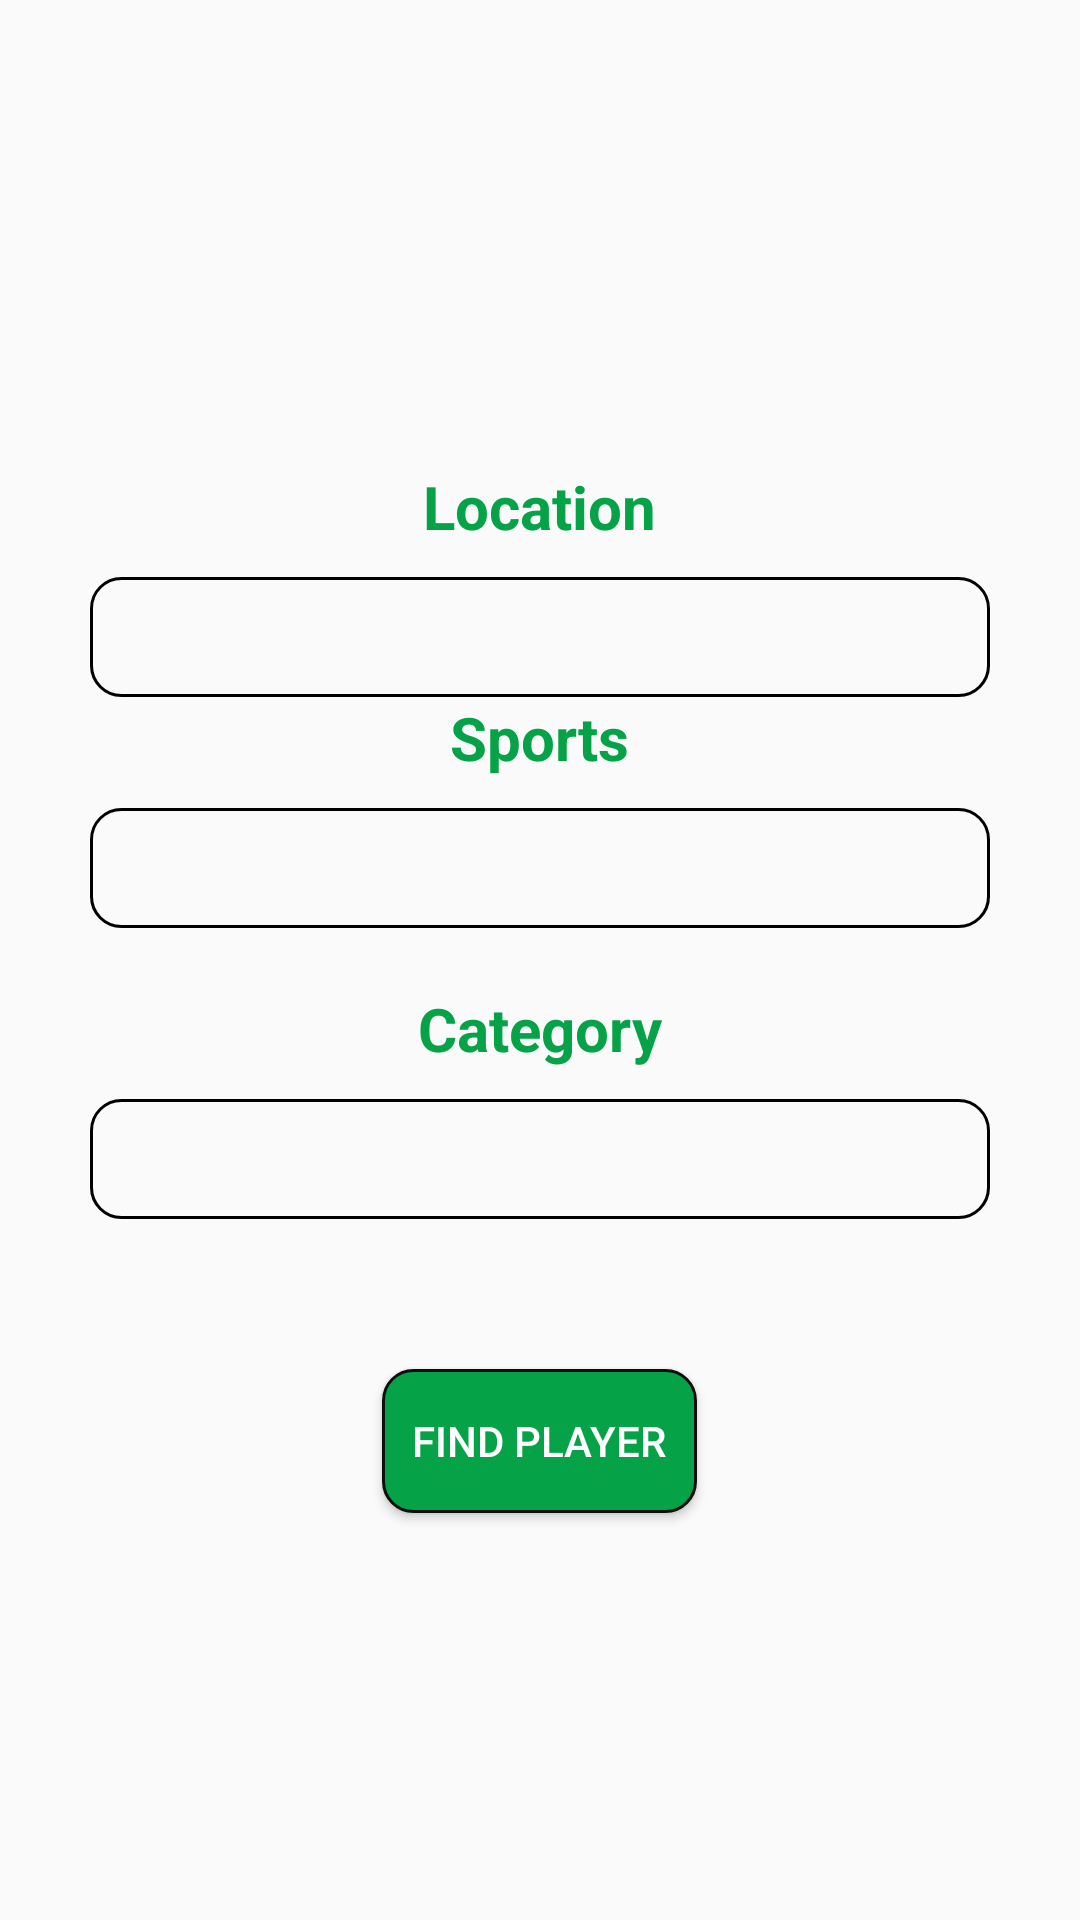

Android layout source for this screen:
<!-- AndroidManifest.xml: application theme AppTheme -->
<!-- res/layout/fragment_find_my_player.xml -->
<?xml version="1.0" encoding="utf-8"?>
<LinearLayout xmlns:android="http://schemas.android.com/apk/res/android"
    xmlns:tools="http://schemas.android.com/tools"
    android:layout_width="match_parent"
    android:layout_height="match_parent"
    android:gravity="center"
    android:orientation="vertical"
    tools:context=".Navigation.FindMyPlayer.FindMyPlayerFragment">

    <TextView
        android:layout_width="wrap_content"
        android:layout_height="wrap_content"
        android:layout_marginTop="20dp"
        android:text="Location"
        android:textColor="@color/green"
        android:textSize="20sp"
        android:textStyle="bold" />

    <Spinner
        android:id="@+id/address_sp"
        android:layout_width="300dp"
        android:layout_height="40dp"
        android:layout_marginTop="10dp"
        android:background="@drawable/balck_round_stoke"
        android:hint="Enter Area Name" />

    <TextView
        android:layout_width="wrap_content"
        android:layout_height="wrap_content"
        android:text="Sports"
        android:textColor="@color/green"
        android:textSize="20sp"
        android:textStyle="bold" />

    <Spinner
        android:id="@+id/sports_sp"
        android:layout_width="300dp"
        android:layout_height="40dp"
        android:layout_marginTop="10dp"
        android:background="@drawable/balck_round_stoke"
        android:hint="Enter Area Name" />

    <TextView
        android:id="@+id/player_type_tv"
        android:layout_width="wrap_content"
        android:layout_height="wrap_content"
        android:layout_marginTop="20dp"
        android:text="Category"
        android:textColor="@color/green"
        android:textSize="20sp"
        android:textStyle="bold" />

    <Spinner
        android:id="@+id/player_type_sp"
        android:layout_width="300dp"
        android:layout_height="40dp"
        android:layout_marginTop="10dp"
        android:background="@drawable/balck_round_stoke"
        android:hint="Enter Area Name" />


    <Button
        android:id="@+id/find_player_btn"
        android:layout_width="wrap_content"
        android:layout_height="wrap_content"
        android:layout_marginTop="50dp"
        android:background="@drawable/green_button_background"
        android:paddingLeft="10dp"
        android:paddingRight="10dp"
        android:text="Find Player"
        android:textColor="@color/white" />

</LinearLayout>
<!-- resources referenced by this layout -->
<resources>
  <color name="green">#05A248</color>
  <color name="white">#FFFFFF</color>
  <!-- drawable balck_round_stoke (drawable) -->
  <?xml version="1.0" encoding="utf-8"?>
  <shape android:shape="rectangle" xmlns:android="http://schemas.android.com/apk/res/android">
  
      <stroke android:width="1dp"/>
      <corners android:radius="10dp"/>
  </shape>
  <!-- drawable green_button_background (drawable) -->
  <?xml version="1.0" encoding="utf-8"?>
  <shape android:shape="rectangle" xmlns:android="http://schemas.android.com/apk/res/android">
  
  
      <solid android:color="@color/green" />
      <corners android:radius="10dp" />
      <stroke
          android:width="1dp"
          android:color="@color/black" />
  </shape>
  <style name="AppTheme" parent="Theme.AppCompat.Light.DarkActionBar">
          
          <item name="colorPrimary">@color/colorPrimary</item>
          <item name="colorPrimaryDark">@color/colorPrimaryDark</item>
          <item name="colorAccent">@color/colorAccent</item>
      </style>
  <color name="black">#0F0F0F</color>
  <color name="colorPrimary">#00B0FF</color>
  <color name="colorPrimaryDark">#2979FF</color>
  <color name="colorAccent">#00B0FF</color>
</resources>
